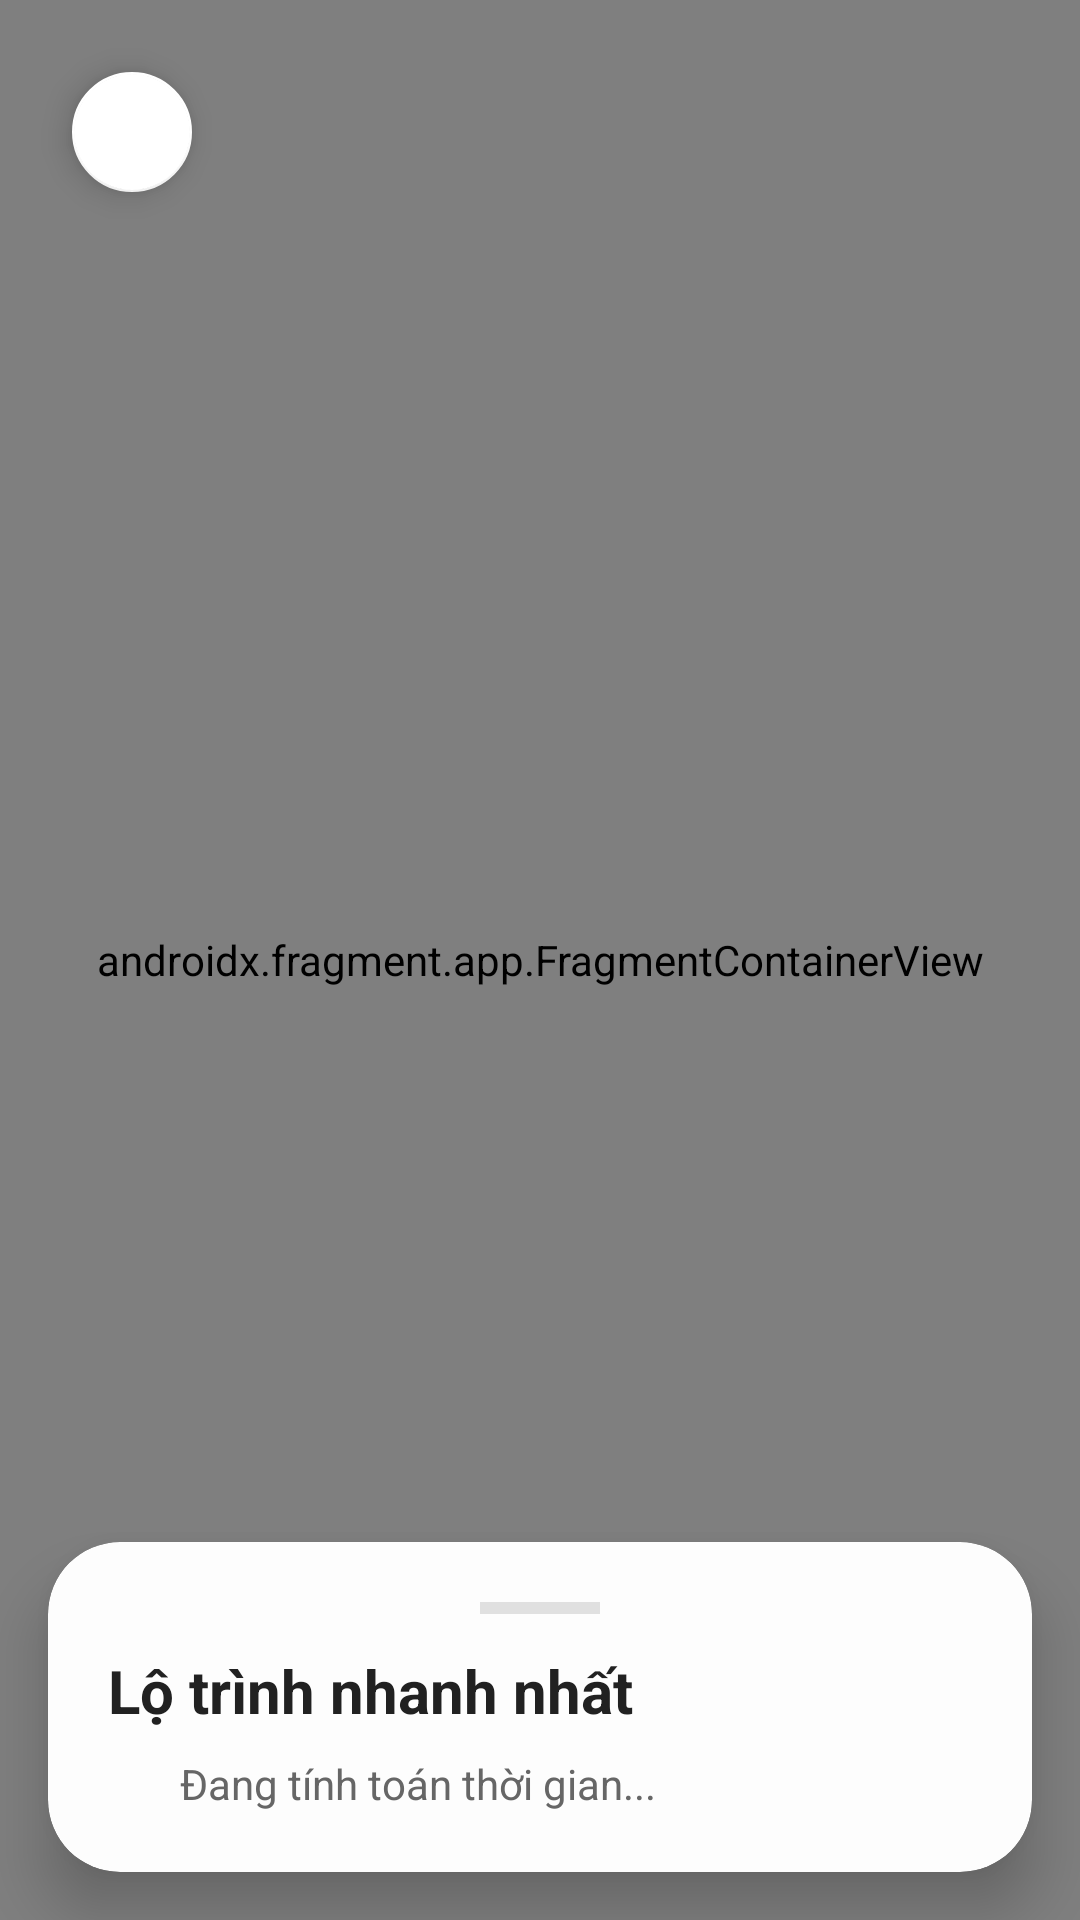

The Android layout XML behind this screen, and the referenced resources:
<!-- AndroidManifest.xml: application theme Theme.TraffiGo -->
<!-- res/layout/activity_route_details.xml -->
<?xml version="1.0" encoding="utf-8"?>
<RelativeLayout xmlns:android="http://schemas.android.com/apk/res/android"
    xmlns:app="http://schemas.android.com/apk/res-auto"
    android:layout_width="match_parent"
    android:layout_height="match_parent"
    android:background="#F5F5F5">

    <androidx.fragment.app.FragmentContainerView
        android:id="@+id/map"
        android:name="com.google.android.gms.maps.SupportMapFragment"
        android:layout_width="match_parent"
        android:layout_height="match_parent" />

    <com.google.android.material.floatingactionbutton.FloatingActionButton
        android:id="@+id/btnBackDetail"
        android:layout_width="wrap_content"
        android:layout_height="wrap_content"
        android:layout_alignParentStart="true"
        android:layout_alignParentTop="true"
        android:layout_margin="20dp"
        android:contentDescription="@string/cd_back"
        android:src="@drawable/ic_back"
        app:backgroundTint="#FFFFFF"
        app:elevation="6dp"
        app:fabSize="mini"
        app:rippleColor="#E0E0E0"
        app:tint="#5C4FE0" />

    <ProgressBar
        android:id="@+id/progressBar"
        android:layout_width="40dp"
        android:layout_height="40dp"
        android:layout_centerInParent="true"
        android:indeterminateTint="#5C4FE0"
        android:visibility="gone" />

    <com.google.android.material.card.MaterialCardView
        android:id="@+id/cardRouteDetail"
        android:layout_width="match_parent"
        android:layout_height="wrap_content"
        android:layout_alignParentBottom="true"
        android:layout_margin="16dp"
        app:cardCornerRadius="24dp"
        app:cardElevation="12dp"
        app:strokeWidth="0dp">

        <LinearLayout
            android:layout_width="match_parent"
            android:layout_height="wrap_content"
            android:orientation="vertical"
            android:padding="20dp">

            <View
                android:layout_width="40dp"
                android:layout_height="4dp"
                android:layout_gravity="center_horizontal"
                android:layout_marginBottom="12dp"
                android:background="#E0E0E0" />

            <TextView
                android:layout_width="wrap_content"
                android:layout_height="wrap_content"
                android:text="@string/route_fastest"
                android:textColor="#212121"
                android:textSize="20sp"
                android:textStyle="bold" />

            <LinearLayout
                android:layout_width="match_parent"
                android:layout_height="wrap_content"
                android:layout_marginTop="8dp"
                android:gravity="center_vertical"
                android:orientation="horizontal">

                <ImageView
                    android:layout_width="16dp"
                    android:layout_height="16dp"
                    android:src="@drawable/ic_clock"
                    app:tint="#666" />

                <TextView
                    android:id="@+id/tvRouteInfo"
                    android:layout_width="wrap_content"
                    android:layout_height="wrap_content"
                    android:layout_marginStart="8dp"
                    android:text="@string/route_calculating"
                    android:textColor="#666"
                    android:textSize="14sp" />
            </LinearLayout>

        </LinearLayout>
    </com.google.android.material.card.MaterialCardView>

</RelativeLayout>
<!-- resources referenced by this layout -->
<resources>
  <string name="cd_back">Quay lại</string>
  <string name="route_calculating">Đang tính toán thời gian...</string>
  <string name="route_fastest">Lộ trình nhanh nhất</string>
  <style name="Theme.TraffiGo" parent="Theme.MaterialComponents.Light.NoActionBar">
          
          <item name="colorPrimary">@color/brand_primary</item>
          <item name="colorPrimaryVariant">@color/brand_primary_dark</item>
          <item name="colorOnPrimary">@color/brand_on_primary</item>
          <item name="colorSecondary">@color/accent</item>
          <item name="colorOnSecondary">@color/white</item>
          
          <item name="colorSurface">@color/surface</item>
          <item name="colorOnSurface">@color/on_surface</item>
          <item name="android:colorBackground">@color/background</item>
          
          <item name="colorError">@color/error</item>
          <item name="colorOnError">@color/on_error</item>
          
          <item name="android:statusBarColor">@color/surface</item>
          <item name="android:navigationBarColor">@color/surface</item>
          <item name="android:windowLightStatusBar" tools:targetApi="m">true</item>
          <item name="android:windowLightNavigationBar" tools:targetApi="o_mr1">true</item>
          <item name="android:windowOptOutEdgeToEdgeEnforcement" tools:targetApi="35">true</item>
      </style>
  <color name="brand_primary">#5C4FE0</color>
  <color name="brand_primary_dark">#4436C8</color>
  <color name="brand_on_primary">#FFFFFF</color>
  <color name="accent">#7B6ED6</color>
  <color name="white">#FFFFFF</color>
  <color name="surface">#FDFDFD</color>
  <color name="on_surface">#111111</color>
  <color name="background">#FDFDFD</color>
  <color name="error">#D32F2F</color>
  <color name="on_error">#FFFFFF</color>
</resources>
